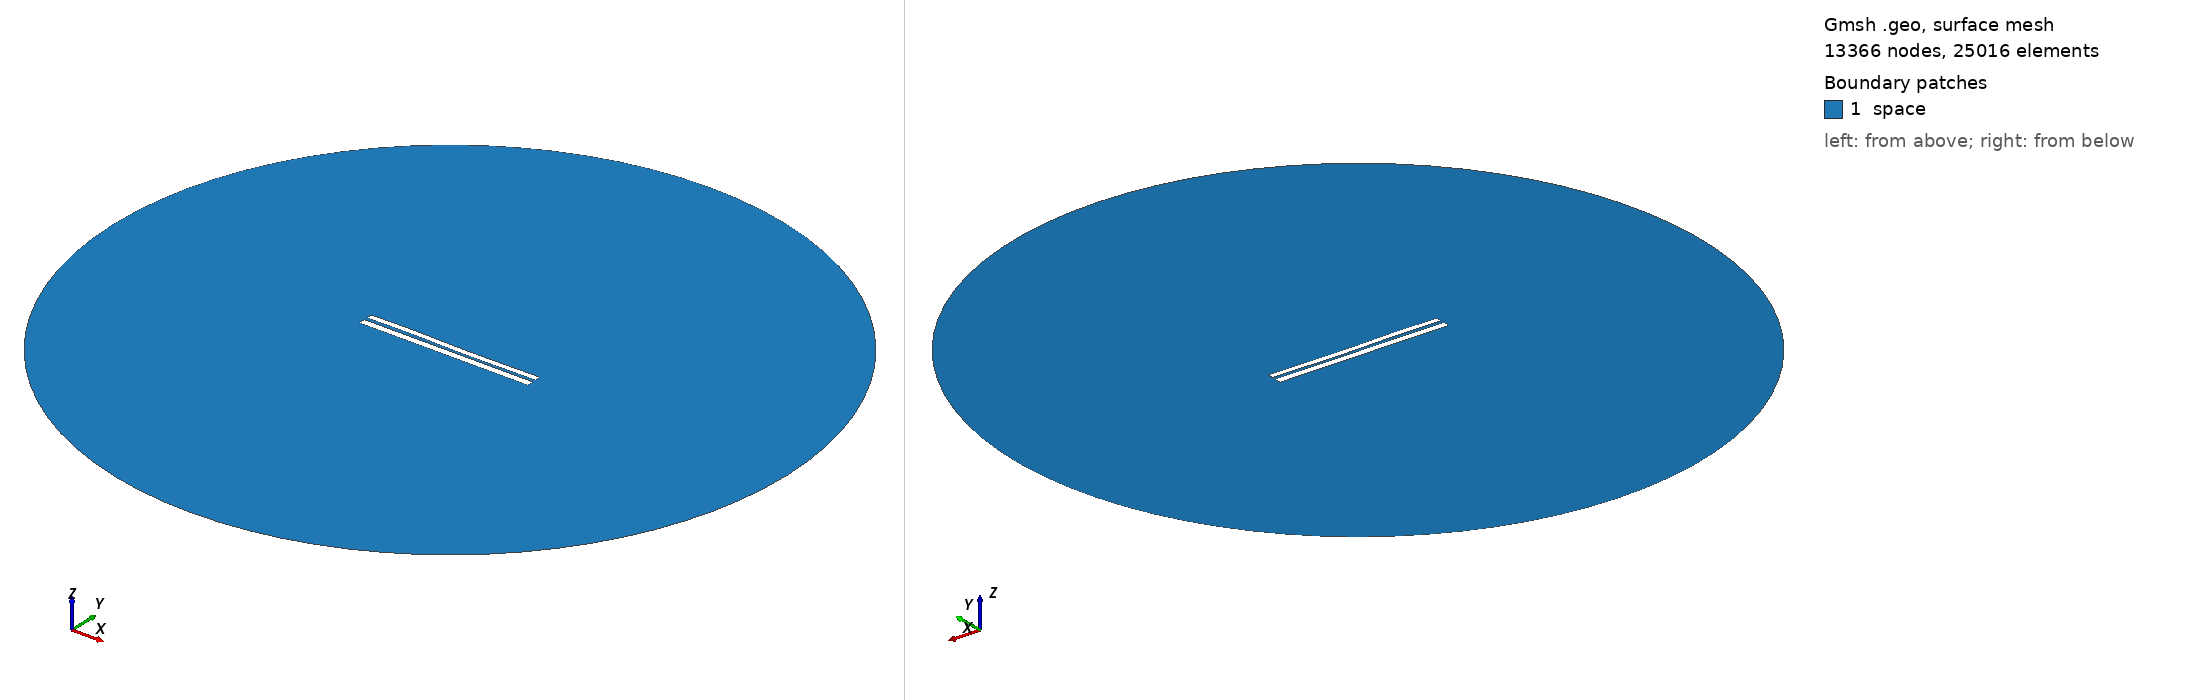

Gmsh geometry script, surface-meshed: 13366 nodes, 25016 surface elements. Boundary patches (legend numbers): 1 space. Left view from above one corner, right view from below the opposite corner. Legend entries are the model's physical surfaces. The drawing asked Gmsh for element sizes between 1% and 20% of the model's largest extent; the script's own settings can give other sizes.

=== 6924.geo (drawn) ===
//---------------------------------------
// Geometry kernel
//---------------------------------------

SetFactory("OpenCASCADE");



//---------------------------------------
// Parameters of the geometry
//---------------------------------------

// Overetch of the upper plate
overetch = 0.25;

// Distance between the plates
distance = 1.75;

// Discretization over the x axis (for the deformation)
nx = 50; 

// Length of the plate
L = 100 - overetch; 

// Number of modes
n = 4; 

// 1st mode coefficient
coeff(1) = -0.15;
beta(1) = 0.596864 * 3.1415926535 / L;

// 2nd mode coefficient
coeff(2) = -0.075;
beta(2) = 1.49418 * 3.1415926535 / L;

// 3rd mode coefficient
coeff(3) = 0.15;
beta(3) = 2.50025 * 3.1415926535 / L;

// 4th mode coefficient
coeff(4) = 0.07499999999999998;
beta(4) = 3.49999 * 3.1415926535 / L;



//---------------------------------------
// Upper plate (deformed rectangle)
//---------------------------------------

// Coordiantes of the upper plate
xmin = -50;
xmax = 50 - overetch;

// Height of the upper plate
yheight = 4 - 2 * overetch;

// Indexes of the points
UpperID[] = {};
LowerID[] = {};
LeftID[] = {};
RightID[] = {};

// Point index
p = 1;

// Horizontal edges
For i In {1:nx}
    x = xmin + (i-1)*(xmax - xmin)/(nx-1);

    y_bottom = distance / 2 + overetch;
    For j In {1:n}
        C = (Cosh(beta(j)*L) + Cos(beta(j)*L)) / (Sinh(beta(j)*L) + Sin(beta(j)*L));
        y_bottom  = y_bottom + coeff(j) * (Cosh(beta(j)*(x+50)) - Cos(beta(j)*(x+50)) - C * (Sinh(beta(j)*(x+50)) - Sin(beta(j)*(x+50))));
    EndFor

    y_top = y_bottom + yheight;

    Point(p) = {x, y_top, 0, 1.0};
    UpperID[i] = p;
    p = p + 1;

    Point(p) = {x, y_bottom, 0, 1.0};
    LowerID[i] = p;
    p = p + 1;
EndFor

// Create point lists
UpperPts[] = {}; LowerPts[] = {};
For i In {1:nx}
  UpperPts[] += {UpperID[i]};
  LowerPts[] += {LowerID[i]};
EndFor

// Build splines
Spline(1) = {UpperPts[]};
Spline(2) = {LowerPts[]};
Line(3) = {LowerPts[nx-1], UpperPts[nx-1]};
Line(4) = {LowerPts[0], UpperPts[0]};

// Build the plane surface
Curve Loop(1) = {2, 3, -1, -4};
Plane Surface(1) = {1};



//---------------------------------------
// Lower plate (rectangle)
//---------------------------------------

// Vertices
Point(1001) = {-50, -1, 0, 1.0};
Point(1002) = { 50, -1, 0, 1.0};
Point(1003) = { 50,  -5, 0, 1.0};
Point(1004) = {-50,  -5, 0, 1.0};

// Edges
Line(5) = {1001, 1002};
Line(6) = {1002, 1003};
Line(7) = {1003, 1004};
Line(8) = {1004, 1001};

// Plane surface
Line Loop(2) = {5, 6, 7, 8};
Plane Surface(2) = {2}; 



//---------------------------------------
// Outer (fictious) boundary
//---------------------------------------

// Points
Point(1005) = {0, 0, 0};       // Center
Point(1006) = {200, 0, 0};     // Start point
Point(1007) = {0, 200, 0};     // 90 degrees
Point(1008) = {-200, 0, 0};    // 180 degrees
Point(1009) = {0, -200, 0};    // 270 degrees

// Circle arcs (each needs start, center, end)
Circle(9) = {1006, 1005, 1007};
Circle(10) = {1007, 1005, 1008};
Circle(11) = {1008, 1005, 1009};
Circle(12) = {1009, 1005, 1006};

// Plane surface for the entire domain
Curve Loop(3) = {9, 10, 11, 12};
Surface(3) = {3};

// Subtract the plates from the whole domain to obtain the actual domain where we want to solve the equations
BooleanDifference{ Surface{3}; Delete; }{ Surface{1}; Surface{2}; Delete; }




//---------------------------------------
// Transfinite Lines/Curves
//---------------------------------------

// Set the number of points on the boundaries
r = 7;

// Plates
Transfinite Curve {1, 2} = 50*r Using Progression 1;
Transfinite Curve {3, 4} = 2*r Using Progression 1;
Transfinite Line {5, 7} = 50*r Using Progression 1;
Transfinite Line {6, 8} = 2*r Using Progression 1;

// Outer boundary
Transfinite Line {9, 10, 11, 12} = 20 Using Progression 1;



//---------------------------------------
// Physical groups
//---------------------------------------                

// Physical curves (boundaries)
Physical Line("force_segment", 10) = {2};
Physical Line("upper_plate", 11) = {1, 3, 4};
Physical Line("lower_plate", 12) = {5, 6, 7, 8};
Physical Line("boundary", 20) = {9, 10, 11, 12};

// Physical Surfaces
Physical Surface("space", 30) = {3};



//---------------------------------------
// 6. Generate the Mesh
//---------------------------------------

// 2D mesh generation
Mesh 2;
